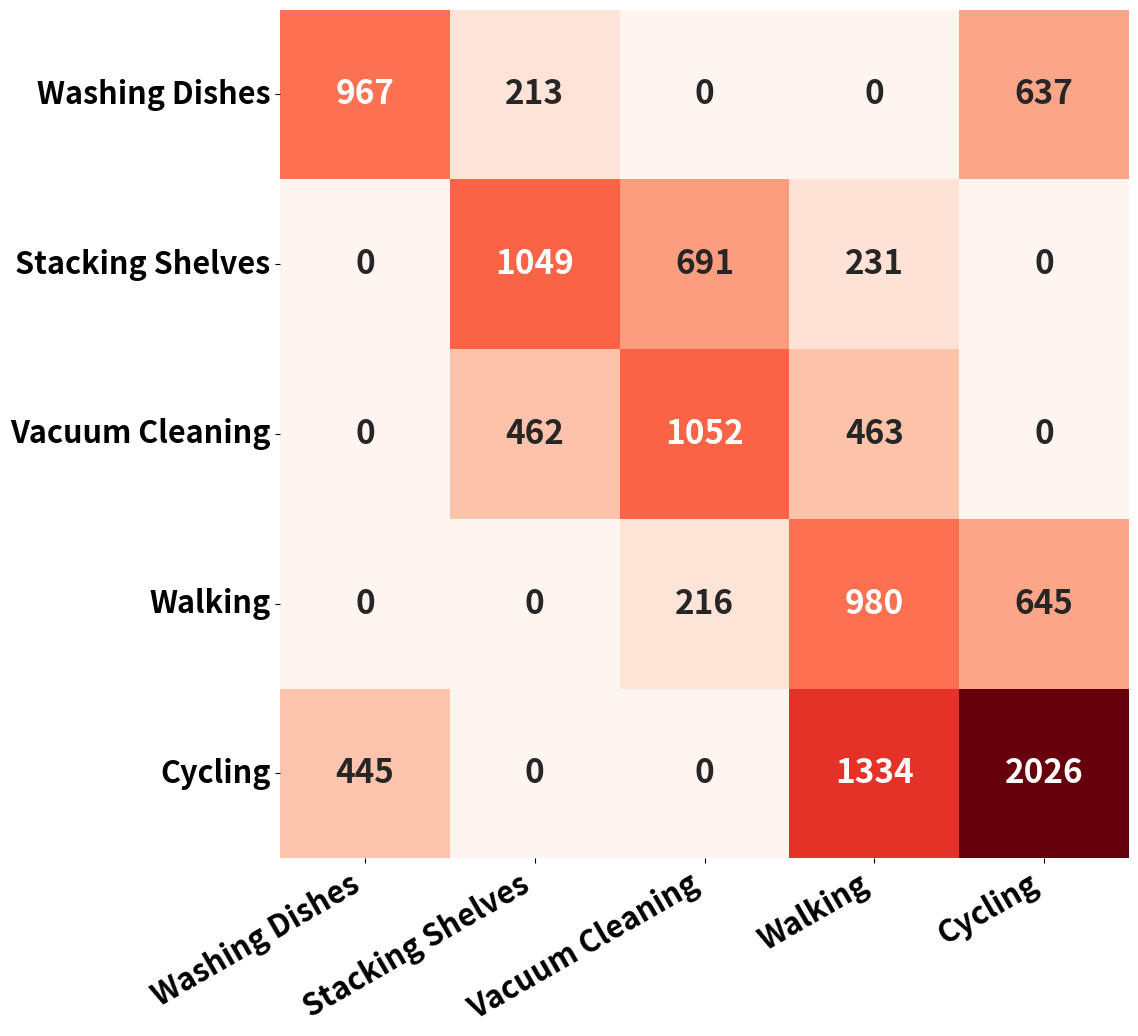

Reproduce this figure in Python.
import numpy as np
import matplotlib.pyplot as plt
import seaborn as sns

# 设置全局字体样式为大号加粗
plt.rcParams['font.size'] = 28
plt.rcParams['font.weight'] = 'bold'
plt.rcParams['axes.labelweight'] = 'bold'
plt.rcParams['axes.titleweight'] = 'bold'
plt.rcParams['xtick.labelsize'] = 28
plt.rcParams['ytick.labelsize'] = 28

# 定义样本数量和准确率
sample_sizes = [1817, 1971, 1977, 1841, 3805]
accuracy = 0.5325

# 类别标签
class_labels = [
    "Washing Dishes",
    "Stacking Shelves",
    "Vacuum Cleaning",
    "Walking",
    "Cycling"
]

# 计算正确与错误分类数量
correct_predictions = [int(size * accuracy) for size in sample_sizes]
incorrect_predictions = [size - correct for size, correct in zip(sample_sizes, correct_predictions)]

# 初始化混淆矩阵
conf_matrix = np.zeros((5, 5), dtype=int)

# 正确分类填入对角线
for i in range(5):
    conf_matrix[i, i] = correct_predictions[i]

# 分配错误分类
conf_matrix[0, 4] = incorrect_predictions[0] * 3 // 4  # Washing Dishes → Cycling
conf_matrix[0, 1] = incorrect_predictions[0] - conf_matrix[0, 4]  # → Stacking Shelves

conf_matrix[1, 2] = incorrect_predictions[1] * 3 // 4  # Stacking Shelves → Vacuum Cleaning
conf_matrix[1, 3] = incorrect_predictions[1] - conf_matrix[1, 2]  # → Walking

conf_matrix[2, 1] = incorrect_predictions[2] // 2  # Vacuum Cleaning → Stacking Shelves
conf_matrix[2, 3] = incorrect_predictions[2] - conf_matrix[2, 1]  # → Walking

conf_matrix[3, 4] = incorrect_predictions[3] * 3 // 4  # Walking → Cycling
conf_matrix[3, 2] = incorrect_predictions[3] - conf_matrix[3, 4]  # → Vacuum Cleaning

conf_matrix[4, 3] = incorrect_predictions[4] * 3 // 4  # Cycling → Walking
conf_matrix[4, 0] = incorrect_predictions[4] - conf_matrix[4, 3]  # → Washing Dishes

# 补偿每行总和以匹配样本量
for i in range(5):
    conf_matrix[i, i] += sample_sizes[i] - conf_matrix[i].sum()

# 打印校验信息
print("Confusion Matrix:")
print(conf_matrix)
print("\nRow sums (should match sample sizes):")
print(conf_matrix.sum(axis=1))
print("Sample sizes:", sample_sizes)
print("Total accuracy check:", conf_matrix.diagonal().sum() / sum(sample_sizes))

# 绘制混淆矩阵（正方形，带标签，美化）
plt.figure(figsize=(12, 12))
sns.heatmap(conf_matrix,
            annot=True,
            fmt=".0f",
            cmap="Reds",
            xticklabels=class_labels,
            yticklabels=class_labels,
            annot_kws={"size": 24, "weight": "bold"},
            cbar=False,
            square=True)

plt.xticks(rotation=30, ha='right', fontsize=22, weight='bold')
plt.yticks(rotation=0, fontsize=22, weight='bold')
plt.tight_layout()
plt.show()



# import numpy as np
# import matplotlib.pyplot as plt
# import seaborn as sns
#
# # 设置全局字体样式为大号加粗
# plt.rcParams['font.size'] = 28
# plt.rcParams['font.weight'] = 'bold'
# plt.rcParams['axes.labelweight'] = 'bold'
# plt.rcParams['axes.titleweight'] = 'bold'
# plt.rcParams['xtick.labelsize'] = 28
# plt.rcParams['ytick.labelsize'] = 28
#
# # 定义样本数量和准确率
# sample_sizes = [480, 480, 480, 480, 480]
# accuracy = 0.5433
#
# # Calculate correct predictions based on accuracy
# correct_predictions = [int(size * accuracy) for size in sample_sizes]
# incorrect_predictions = [size - correct for size, correct in zip(sample_sizes, correct_predictions)]
#
# # Initialize confusion matrix
# conf_matrix = np.zeros((5, 5), dtype=int)
#
# # Fill diagonal with correct predictions
# for i in range(5):
#     conf_matrix[i, i] = correct_predictions[i]
#
# # Distribute misclassifications considering activity similarity
# conf_matrix[0, 1] = incorrect_predictions[0] * 2 // 3
# conf_matrix[0, 2] = incorrect_predictions[0] - conf_matrix[0, 1]
#
# conf_matrix[1, 0] = incorrect_predictions[1] // 2
# conf_matrix[1, 2] = incorrect_predictions[1] - conf_matrix[1, 0]
#
# conf_matrix[2, 1] = incorrect_predictions[2] * 3 // 4
# conf_matrix[2, 3] = incorrect_predictions[2] - conf_matrix[2, 1]
#
# conf_matrix[3, 4] = incorrect_predictions[3] * 3 // 4
# conf_matrix[3, 2] = incorrect_predictions[3] - conf_matrix[3, 4]
#
# conf_matrix[4, 3] = incorrect_predictions[4] * 3 // 4
# conf_matrix[4, 2] = incorrect_predictions[4] - conf_matrix[4, 3]
#
# for i in range(5):
#     conf_matrix[i, i] += sample_sizes[i] - conf_matrix[i].sum()
#
# print("Confusion Matrix:")
# print(conf_matrix)
# print("\nRow sums (should match sample sizes):")
# print(conf_matrix.sum(axis=1))
# print("Sample sizes:", sample_sizes)
# print("Total accuracy check:", conf_matrix.diagonal().sum() / (480 * 5))
#
# # 设置类别名称标签
# class_labels = [
#     "Playing Basketball",
#     "Jumping",
#     "Rowing",
#     "Cycling (Horizontal)",
#     "Cycling (Vertical)"
# ]
#
# # 绘制正方形混淆矩阵
# plt.figure(figsize=(12, 12))
# sns.heatmap(conf_matrix,
#             annot=True,
#             fmt=".0f",
#             cmap="Reds",
#             xticklabels=class_labels,
#             yticklabels=class_labels,
#             annot_kws={"size": 24, "weight": "bold"},
#             cbar=False,
#             square=True)
#
# plt.xticks(rotation=30, ha='right', fontsize=22, weight='bold')
# plt.yticks(rotation=0, fontsize=22, weight='bold')
# plt.tight_layout()
# plt.show()


